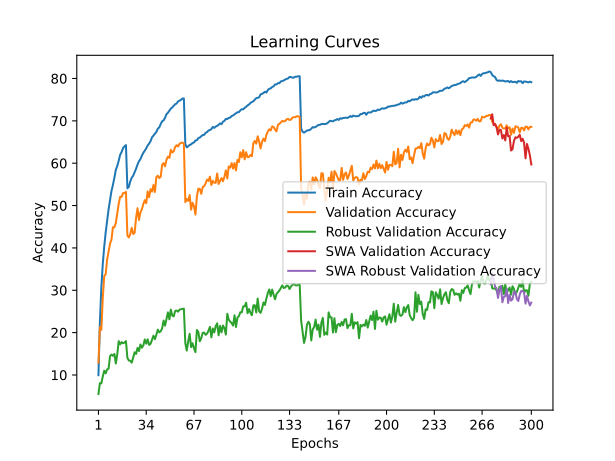

Values plotted in this chart, from the file beside it:
time; train_accuracy; train_loss; valid_accuracy; valid_loss; valid_accuracy_robust; valid_accuracy_swa; valid_accuracy_robust_swa
52,3534; 9,9525; 4,4881; 12,9400; 4,2977; 5,5103; 12,9400; 5,5103
108,9384; 22,4560; 3,7522; 21,2900; 3,8878; 8,0690; 21,2900; 8,0690
159,9590; 30,6022; 3,4028; 20,6500; 4,0460; 8,0138; 20,6500; 8,0138
213,9994; 36,2626; 3,1760; 28,2900; 3,6266; 9,6483; 28,2900; 9,6483
265,0257; 40,3051; 3,0142; 33,3400; 3,3783; 11,0069; 33,3400; 11,0069
316,7142; 43,6530; 2,8756; 33,8100; 3,4151; 10,3931; 33,8100; 10,3931
369,7285; 46,4035; 2,7756; 37,2900; 3,2851; 11,3103; 37,2900; 11,3103
420,5549; 49,0969; 2,6754; 39,0500; 3,2705; 11,4828; 39,0500; 11,4828
472,4059; 51,2219; 2,6033; 41,0200; 3,1657; 14,4276; 41,0200; 14,4276
523,4643; 53,4381; 2,5243; 41,9300; 3,1231; 14,8138; 41,9300; 14,8138
573,8365; 54,8775; 2,4681; 44,8800; 3,0150; 14,5379; 44,8800; 14,5379
625,6827; 56,5364; 2,4078; 44,8800; 3,0076; 14,9586; 44,8800; 14,9586
679,9863; 58,4139; 2,3435; 45,8800; 3,0126; 12,7034; 45,8800; 12,7034
730,4229; 59,3541; 2,3037; 48,2800; 2,8973; 14,9034; 48,2800; 14,9034
781,5097; 60,5940; 2,2652; 50,4500; 2,8264; 17,9862; 50,4500; 17,9862
834,9816; 62,0063; 2,2173; 52,0600; 2,7698; 17,2276; 52,0600; 17,2276
886,1108; 62,6368; 2,1942; 52,0600; 2,7597; 17,7517; 52,0600; 17,7517
937,5869; 63,5640; 2,1643; 52,9300; 2,7332; 17,4759; 52,9300; 17,4759
989,1953; 63,9850; 2,1481; 52,9400; 2,7356; 17,6552; 52,9400; 17,6552
1039,4888; 64,2727; 2,1392; 53,2300; 2,7235; 17,9931; 53,2300; 17,9931
1092,7750; 54,0766; 2,4857; 42,9200; 3,0593; 14,0069; 42,9200; 14,0069
1143,5594; 54,4254; 2,4735; 42,4700; 3,1276; 13,4138; 42,4700; 13,4138
1193,4392; 55,6974; 2,4316; 43,2900; 3,0148; 13,3793; 43,2900; 13,3793
1245,6357; 56,5735; 2,3987; 44,7400; 3,0469; 12,9034; 44,7400; 12,9034
1299,2075; 57,0607; 2,3798; 43,2800; 3,0986; 14,0897; 43,2800; 14,0897
1349,7756; 57,8796; 2,3428; 43,5700; 3,0173; 15,3655; 43,5700; 15,3655
1402,0529; 58,7096; 2,3194; 47,0900; 2,8777; 14,9586; 47,0900; 14,9586
1452,4035; 59,6768; 2,2812; 49,3800; 2,7900; 16,3931; 49,3800; 16,3931
1504,8847; 60,4637; 2,2570; 46,5900; 2,9591; 15,6483; 46,5900; 15,6483
1556,9718; 60,9739; 2,2428; 48,4100; 2,8332; 17,1931; 48,4100; 17,1931
1607,2657; 61,7678; 2,2134; 49,0900; 2,7768; 16,4345; 49,0900; 16,4345
1658,8315; 62,4624; 2,1865; 50,3500; 2,7497; 16,9793; 50,3500; 16,9793
1722,2335; 62,9506; 2,1705; 51,2700; 2,7142; 18,3862; 51,2700; 18,3862
1772,2553; 63,5139; 2,1451; 50,5600; 2,7159; 17,3793; 50,5600; 17,3793
1824,2002; 64,1845; 2,1227; 53,3400; 2,6487; 18,4207; 53,3400; 18,4207
1876,4068; 64,6225; 2,1052; 51,9600; 2,6774; 17,1034; 51,9600; 17,1034
1928,5784; 65,2089; 2,0831; 53,8600; 2,6235; 17,3586; 53,8600; 17,3586
1979,9368; 66,1231; 2,0571; 53,2900; 2,6268; 18,3241; 53,2900; 18,3241
2031,6916; 66,5110; 2,0377; 54,8500; 2,5412; 19,2690; 54,8500; 19,2690
2082,9143; 66,9700; 2,0178; 53,2000; 2,6495; 18,4483; 53,2000; 18,4483
2135,9048; 67,3870; 2,0044; 56,7400; 2,4993; 19,4828; 56,7400; 19,4828
2187,2184; 68,1468; 1,9842; 57,0400; 2,4640; 20,6966; 57,0400; 20,6966
2238,5470; 68,4445; 1,9688; 56,4900; 2,4953; 20,0690; 56,4900; 20,0690
2290,1215; 69,2454; 1,9399; 56,8100; 2,4881; 20,3241; 56,8100; 20,3241
2341,8055; 69,8960; 1,9184; 59,6100; 2,3718; 21,0069; 59,6100; 21,0069
2393,2049; 70,1185; 1,9109; 60,0200; 2,3455; 22,8414; 60,0200; 22,8414
2445,7648; 70,7029; 1,8941; 59,2600; 2,3815; 21,6483; 59,2600; 21,6483
2497,2471; 71,5709; 1,8648; 60,8400; 2,3330; 23,2759; 60,8400; 23,2759
2548,1709; 71,9157; 1,8514; 61,5500; 2,2903; 24,7862; 61,5500; 24,7862
2599,5383; 72,4179; 1,8373; 61,2600; 2,3194; 23,1379; 61,2600; 23,1379
2650,6660; 72,8910; 1,8132; 63,1600; 2,2535; 25,4414; 63,1600; 25,4414
2702,9239; 73,1817; 1,8067; 62,5300; 2,2623; 24,0069; 62,5300; 24,0069
2754,4906; 73,5636; 1,7921; 62,8300; 2,2661; 23,8414; 62,8300; 23,8414
2805,2871; 73,9174; 1,7811; 63,8400; 2,2293; 25,1034; 63,8400; 25,1034
2858,0683; 74,0999; 1,7741; 64,2600; 2,2012; 25,2138; 64,2600; 25,2138
2910,1552; 74,5910; 1,7629; 63,9500; 2,2084; 24,9379; 63,9500; 24,9379
2961,0746; 74,7524; 1,7539; 64,5800; 2,2042; 25,4345; 64,5800; 25,4345
3015,0226; 74,9439; 1,7504; 64,7900; 2,1977; 25,5034; 64,7900; 25,5034
3066,2019; 75,2736; 1,7382; 64,8700; 2,1914; 25,5793; 64,8700; 25,5793
3118,5548; 75,2827; 1,7392; 64,6300; 2,1914; 25,6552; 64,6300; 25,6552
... 240 more rows
